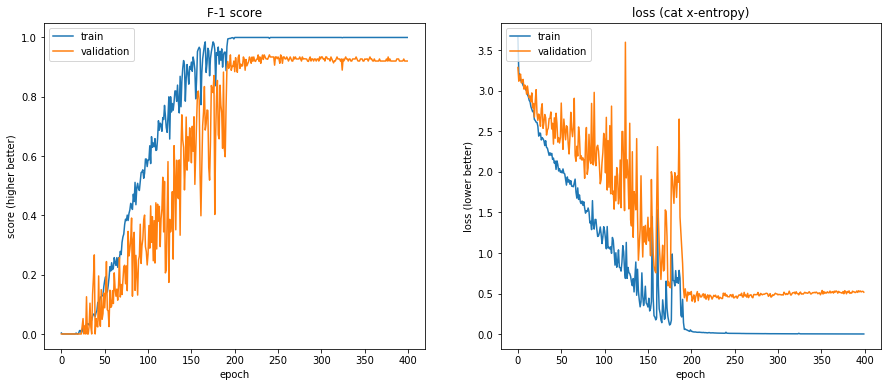

Data behind this chart, as committed beside it:
, fbeta, loss, val_fbeta, val_loss
0, 0.003215, 3.655, 1.1428571359114618e-08, 3.285
1, 1.028938901070241e-08, 3.221, 1.1428571359114618e-08, 3.116
2, 1.028938901070241e-08, 3.192, 1.1428571359114618e-08, 3.164
3, 1.028938901070241e-08, 3.133, 1.1428571359114618e-08, 3.203
4, 1.028938901070241e-08, 3.111, 1.1428571359114618e-08, 3.097
5, 1.028938901070241e-08, 3.093, 1.1428571359114618e-08, 3.128
6, 1.028938901070241e-08, 3.062, 1.1428571359114618e-08, 3.138
7, 1.028938901070241e-08, 3.046, 1.1428571359114618e-08, 3.018
8, 1.028938901070241e-08, 3.041, 1.1428571359114618e-08, 3.068
9, 1.028938901070241e-08, 3.009, 1.1428571359114618e-08, 3.047
10, 1.0260157802323247e-08, 3.005, 1.1428571359114618e-08, 2.957
11, 1.028938901070241e-08, 2.95, 1.1428571359114618e-08, 3.057
12, 1.028938901070241e-08, 2.927, 1.1428571359114618e-08, 2.968
13, 1.028938901070241e-08, 2.881, 1.1428571359114618e-08, 2.912
14, 1.028938901070241e-08, 2.863, 1.1428571359114618e-08, 2.933
15, 1.028938901070241e-08, 2.802, 1.1428571359114618e-08, 2.862
16, 1.028938901070241e-08, 2.772, 1.1428571359114618e-08, 2.972
17, 0.003062, 2.74, 1.1428571359114618e-08, 2.788
18, 1.028938901070241e-08, 2.752, 1.1428571359114618e-08, 2.842
19, 1.028938901070241e-08, 2.645, 1.1428571359114618e-08, 2.675
20, 0.003062, 2.633, 1.1428571359114618e-08, 2.872
21, 0.01145, 2.611, 1.1428571359114618e-08, 3.012
22, 0.01169, 2.609, 1.1428571359114618e-08, 2.72
23, 0.003062, 2.563, 1.1428571359114618e-08, 2.635
24, 0.009187, 2.44, 0.02597, 2.712
25, 0.02784, 2.476, 0.05195, 2.666
26, 0.01493, 2.475, 1.1428571359114618e-08, 2.561
27, 0.01531, 2.393, 0.02721, 2.777
28, 0.02952, 2.422, 1.1428571359114618e-08, 2.838
29, 0.03262, 2.407, 0.1255, 2.536
30, 0.03473, 2.384, 1.1168831193231199e-08, 2.607
31, 0.03339, 2.324, 1.1428571359114618e-08, 2.706
32, 0.03021, 2.383, 0.02597, 2.669
33, 0.0409, 2.3, 0.1039, 2.453
34, 0.05605, 2.292, 0.02381, 2.512
35, 0.04633, 2.248, 1.0773036811834963e-08, 2.539
36, 0.05963, 2.203, 0.1331, 2.656
37, 0.06696, 2.235, 0.1896, 2.66
38, 0.06647, 2.204, 0.2667, 2.737
39, 0.05948, 2.227, 1.1428571359114618e-08, 2.528
40, 0.07216, 2.153, 0.05195, 2.598
41, 0.07845, 2.168, 0.02721, 2.341
42, 0.1066, 2.107, 0.02381, 2.665
43, 0.08575, 2.132, 0.1957, 2.413
44, 0.1104, 2.03, 0.04667, 2.722
45, 0.1249, 2.135, 0.02597, 2.599
46, 0.125, 2.091, 0.1496, 2.366
47, 0.1285, 2.011, 0.04969, 2.422
48, 0.1312, 2.039, 0.06857, 2.355
49, 0.1606, 1.995, 0.1381, 2.421
50, 0.1802, 2.01, 0.08804, 2.847
51, 0.193, 1.987, 0.1426, 2.488
52, 0.1426, 2.036, 0.2442, 2.277
53, 0.1413, 1.983, 0.08163, 2.65
54, 0.1625, 1.974, 0.07699, 2.522
55, 0.1905, 1.904, 0.02484, 2.394
56, 0.2269, 1.837, 0.1477, 2.568
57, 0.2125, 1.938, 0.08974, 2.551
58, 0.2403, 1.874, 0.09444, 2.35
59, 0.217, 1.901, 0.1462, 2.22
... 4,940 more rows
